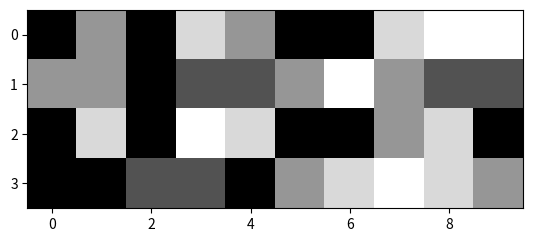

This chart was generated by the following Python code:
import copy
import random
random.seed(123)
import numpy as np
import matplotlib as matlab
from scipy.spatial.distance import hamming
import matplotlib.pyplot as plt
from PIL import Image as im
def MinimizeHammingDistance(v, c):
    #v to wektor odkodowywany a c to to C co jest w zadaniach
    d = []
    for j in range(len(c)):
        odl = 0
        for i in range(len(v)):
            if (c[j][i] != v[i]):
                odl += 1
        d.append(odl)
    a = min(d)
    L = []
    for j in range(len(d)):
        if d[j] == a:
            L.append(c[j])
    w = L[0]
    w = [w[0], w[1], w[2], w[3]]
    return w

def main():
    #a
    print("#a")
    A = [[],[],[],[]]
    for i in range(4):
        for j in range(10):
            A[i].append(random.randint(0, 4))
    print(np.asmatrix(A))
    #b
    print("#b")
    B = copy.deepcopy(A)
    for i in range(4):
        for j in range(10):
            B[i][j] = A[i][j] / 4
    print(np.asmatrix(B))
    #c
    print("#c")
    G = [[1,0,0,0,0,4,4,2,0,1,1], [0,1,0,0,0,3,0,2,2,1,0], [0,0,1,0,0,2,0,1,1,1,1], [0,0,0,1,1,0,0,0,4,3,0]]
    print(np.asmatrix(G))
    #d
    print("#d")
    C = np.transpose(A)
    w = []
    for i in range(len(C)):
        wektor = np.transpose(np.dot((C[i]) , G))
        w.append(wektor)
    for i in range(len(w)):
        for j in range(len(w[0])):
            if w[i][j] >= 5:
                w[i][j] -= 5

    print(np.asmatrix(w))
    #e
    print("#e")
    u = copy.deepcopy(w)
    for i in range(len(u)):
        for j in range(len(u[0])):
            q = random.random()
            if q < 0.95:
                u[i][j] += 0
            else:
                u[i][j] += 3
            while u[i][j] >= 5:
                u[i][j] -= 5
    print(np.asmatrix(u))
    #f i #g
    print("#f i #g")
    m = []
    for i in range(len(w)):
        wektor = MinimizeHammingDistance(w[i], u)
        m.append(wektor)
    print(np.asmatrix(np.transpose(m)))
    print(np.asmatrix(A))
    print(np.asmatrix(B))
    m = np.transpose(m)
    print(np.asmatrix(m))
    array = np.asarray(B)
    map = plt.imshow(array)
    map.set_cmap("Greys_r")
    plt.savefig("out.png")







if __name__ == "__main__":
    main()
